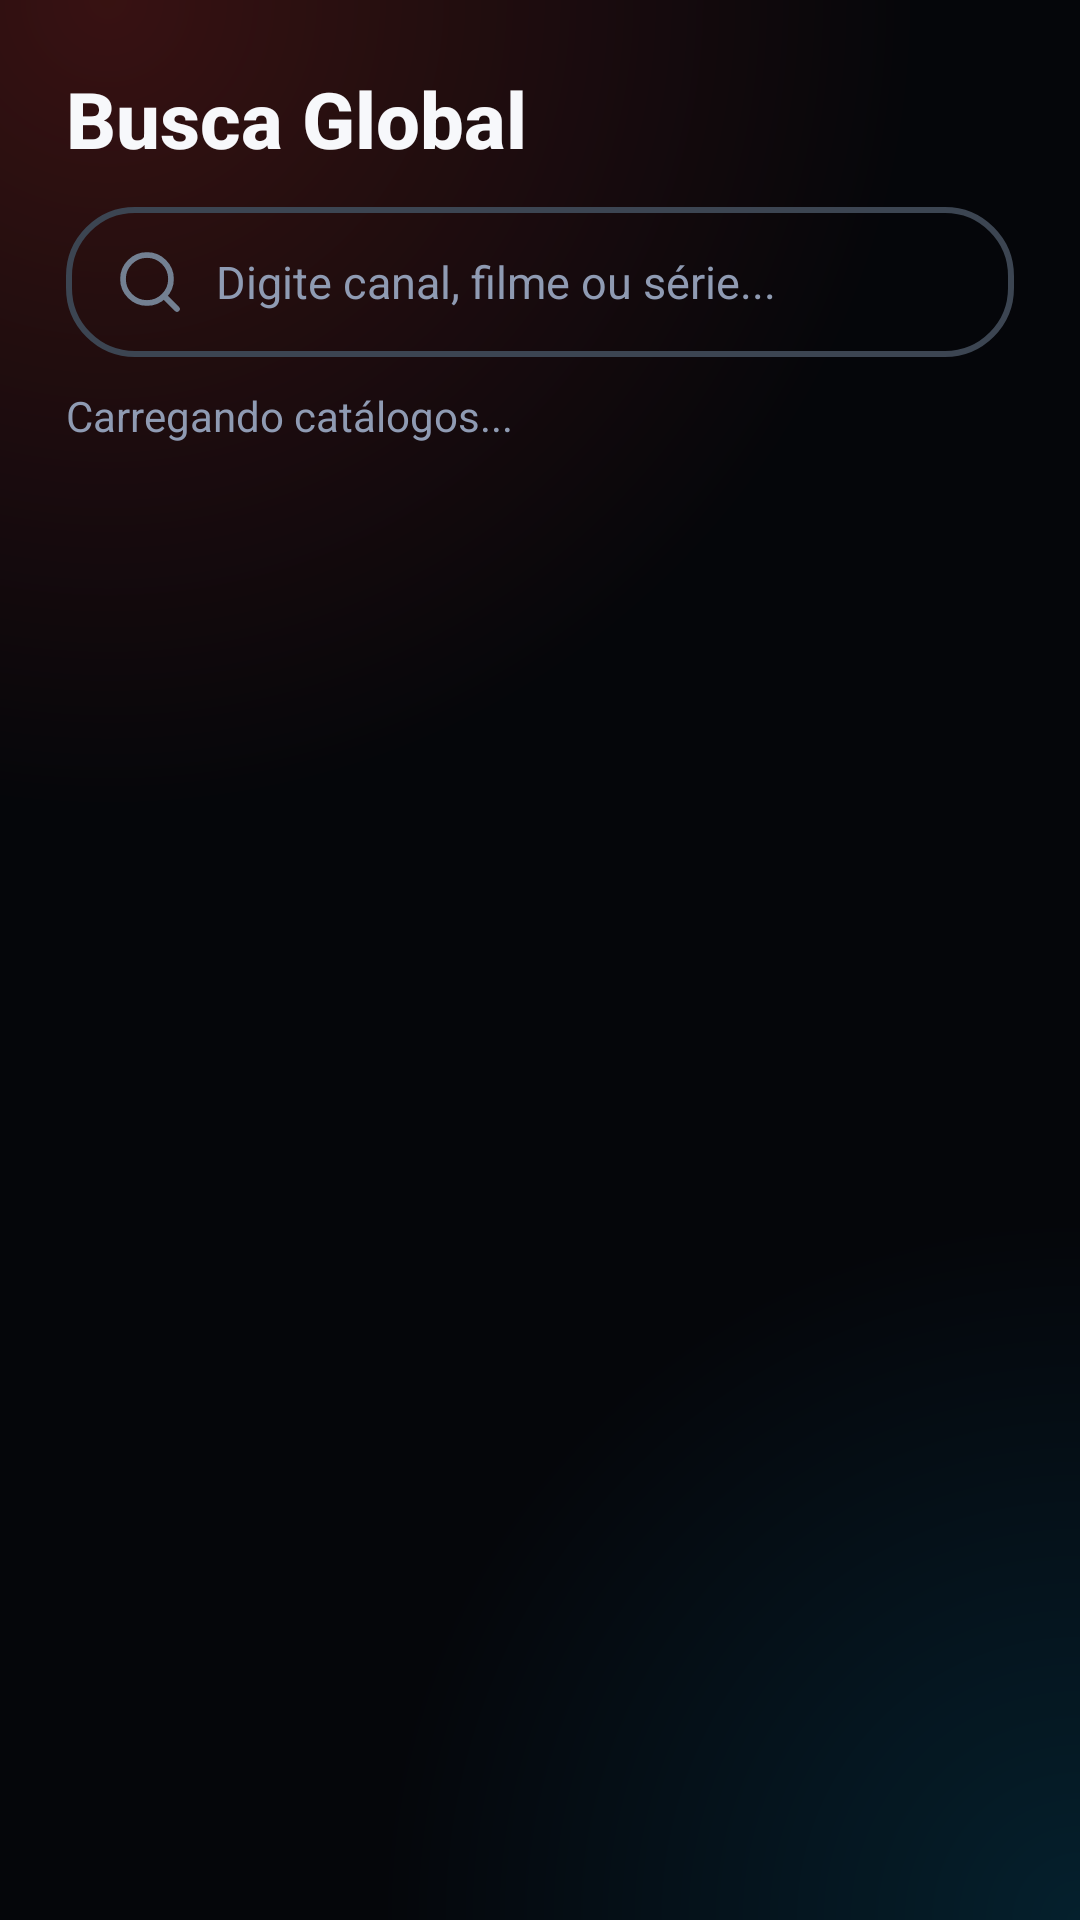

Layout XML and referenced resources for this Android screen:
<!-- AndroidManifest.xml: application theme Theme.Akira -->
<!-- res/layout/activity_search.xml -->
<?xml version="1.0" encoding="utf-8"?>
<LinearLayout xmlns:android="http://schemas.android.com/apk/res/android"
    android:layout_width="match_parent"
    android:layout_height="match_parent"
    android:background="@drawable/bg_app"
    android:orientation="vertical"
    android:padding="22dp">

    <TextView
        android:layout_width="match_parent"
        android:layout_height="wrap_content"
        android:fontFamily="sans-serif-medium"
        android:text="Busca Global"
        android:textColor="@color/akira_text"
        android:textSize="26sp"
        android:textStyle="bold" />

    <EditText
        android:id="@+id/globalSearch"
        android:layout_width="match_parent"
        android:layout_height="50dp"
        android:layout_marginTop="12dp"
        android:background="@drawable/catalog_search_bg"
        android:drawablePadding="10dp"
        android:drawableStart="@drawable/ic_search_muted"
        android:hint="Digite canal, filme ou série..."
        android:paddingStart="16dp"
        android:paddingEnd="16dp"
        android:singleLine="true"
        android:textColor="@color/akira_text"
        android:textColorHint="@color/akira_muted"
        android:textSize="15sp" />

    <TextView
        android:id="@+id/searchStatus"
        android:layout_width="match_parent"
        android:layout_height="wrap_content"
        android:paddingTop="10dp"
        android:paddingBottom="10dp"
        android:text="Carregando catálogos..."
        android:textColor="@color/akira_muted" />

    <androidx.recyclerview.widget.RecyclerView
        android:id="@+id/searchRecycler"
        android:layout_width="match_parent"
        android:layout_height="0dp"
        android:layout_weight="1" />
</LinearLayout>
<!-- resources referenced by this layout -->
<resources>
  <color name="akira_muted">#8F9BB3</color>
  <color name="akira_text">#F7F8FB</color>
  <!-- drawable bg_app (drawable) -->
  <?xml version="1.0" encoding="utf-8"?>
  <layer-list xmlns:android="http://schemas.android.com/apk/res/android">
      <item>
          <shape android:shape="rectangle"><solid android:color="#05060A" /></shape>
      </item>
      <item>
          <shape android:shape="rectangle">
              <gradient android:type="radial" android:centerX="0.1" android:centerY="0.0"
                  android:gradientRadius="75%" android:startColor="#33FF402F" android:endColor="#00FF402F" />
          </shape>
      </item>
      <item>
          <shape android:shape="rectangle">
              <gradient android:type="radial" android:centerX="1.0" android:centerY="1.0"
                  android:gradientRadius="65%" android:startColor="#2400B8FF" android:endColor="#0000B8FF" />
          </shape>
      </item>
  </layer-list>
  <!-- drawable catalog_search_bg (drawable) -->
  <?xml version="1.0" encoding="utf-8"?>
  <selector xmlns:android="http://schemas.android.com/apk/res/android">
      <item android:state_focused="true">
          <shape android:shape="rectangle">
              <solid android:color="#14FFFFFF" />
              <corners android:radius="22dp" />
              <stroke android:width="2dp" android:color="#3AA8FF" />
          </shape>
      </item>
      <item>
          <shape android:shape="rectangle">
              <solid android:color="#00000000" />
              <corners android:radius="22dp" />
              <stroke android:width="2dp" android:color="#3C4552" />
          </shape>
      </item>
  </selector>
  <!-- drawable ic_search_muted (drawable) -->
  <?xml version="1.0" encoding="utf-8"?>
  <vector xmlns:android="http://schemas.android.com/apk/res/android"
      android:width="24dp"
      android:height="24dp"
      android:viewportWidth="24"
      android:viewportHeight="24">
      <path
          android:pathData="M11,3a8,8 0 1,0 0,16a8,8 0 1,0 0,-16"
          android:strokeColor="#738092"
          android:strokeWidth="1.9"
          android:strokeLineCap="round"
          android:strokeLineJoin="round"
          android:fillColor="#00000000" />
      <path
          android:pathData="M21,21l-4.3,-4.3"
          android:strokeColor="#738092"
          android:strokeWidth="1.9"
          android:strokeLineCap="round"
          android:strokeLineJoin="round"
          android:fillColor="#00000000" />
  </vector>
  <color name="akira_bg">#05060A</color>
  <color name="akira_red">#FF402F</color>
  <color name="akira_red_dark">#B8221B</color>
  <color name="akira_blue">#00B8FF</color>
  <color name="akira_surface">#0F1320</color>
  <style name="ThemeOverlay.Akira.Dialog" parent="ThemeOverlay.MaterialComponents.Dialog.Alert">
          <item name="android:windowBackground">@drawable/bg_dialog</item>
          <item name="colorPrimary">@color/akira_red</item>
          <item name="colorAccent">@color/akira_red</item>
          <item name="android:colorAccent">@color/akira_red</item>
          <item name="android:textColorPrimary">@color/akira_text</item>
          <item name="android:textColorSecondary">@color/akira_muted</item>
          <item name="textColorAlertDialogListItem">@color/akira_text</item>
      </style>
  <!-- drawable bg_dialog (drawable) -->
  <?xml version="1.0" encoding="utf-8"?>
  <shape xmlns:android="http://schemas.android.com/apk/res/android" android:shape="rectangle">
      <solid android:color="#0F1320" />
      <stroke android:width="1dp" android:color="#2A3350" />
      <corners android:radius="20dp" />
  </shape>
</resources>
